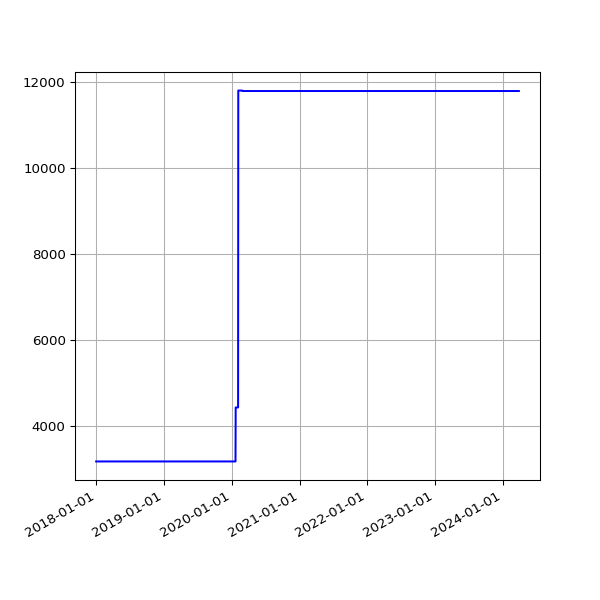

The data file committed next to this chart (first rows):
date, value
2017-12-31 06:32:37 +0000, 3166
2018-01-03 06:31:35 +0000, 3166
2018-01-04 07:02:46 +0000, 3166
2018-01-06 08:01:49 +0000, 3166
2018-01-11 06:13:35 +0000, 3166
2018-01-12 06:28:21 +0000, 3166
2018-01-13 07:12:13 +0000, 3166
2018-01-15 06:43:57 +0000, 3166
2018-01-16 08:42:18 +0000, 3166
2018-01-19 06:26:40 +0000, 3166
2018-01-23 06:21:37 +0000, 3166
2018-01-24 06:43:14 +0000, 3166
2018-01-25 06:52:15 +0000, 3166
2018-01-26 07:27:50 +0000, 3166
2018-01-28 07:03:24 +0000, 3166
2018-01-29 07:28:53 +0000, 3166
2018-02-06 05:29:04 +0000, 3166
2018-02-16 05:14:58 +0000, 3166
2018-02-19 05:19:21 +0000, 3166
2018-02-25 05:15:56 +0000, 3166
2018-03-01 05:27:36 +0000, 3166
2018-03-04 05:26:08 +0000, 3166
2018-03-07 05:42:31 +0000, 3166
2018-03-10 05:38:57 +0000, 3166
2018-03-22 05:24:43 +0000, 3166
2018-03-25 06:19:36 +0100, 3166
2018-04-01 05:34:15 +0100, 3166
2018-04-04 05:34:29 +0100, 3166
2018-04-07 05:49:30 +0100, 3166
2018-04-22 05:15:17 +0100, 3166
2018-06-01 05:44:15 +0100, 3166
2018-06-04 05:24:39 +0100, 3166
2018-06-07 06:06:31 +0100, 3166
2018-06-25 05:53:05 +0100, 3166
2018-07-10 06:31:48 +0100, 3166
2018-07-16 06:27:33 +0100, 3166
2018-07-22 06:28:04 +0100, 3166
2018-07-25 06:33:35 +0100, 3166
2018-07-28 06:42:39 +0100, 3166
2018-08-01 06:05:11 +0100, 3166
2018-08-04 05:47:50 +0100, 3166
2018-08-07 06:16:22 +0100, 3166
2018-08-10 06:44:44 +0100, 3166
2018-08-13 06:18:24 +0100, 3166
2018-08-16 06:36:33 +0100, 3166
2018-08-19 06:01:25 +0100, 3166
2018-08-22 06:51:37 +0100, 3166
2018-08-25 06:24:08 +0100, 3166
2018-08-28 06:26:32 +0100, 3166
2018-09-01 05:58:49 +0100, 3166
2018-09-04 05:55:32 +0100, 3166
2018-09-07 05:52:57 +0100, 3166
2018-09-10 06:01:53 +0100, 3166
2018-09-13 05:45:39 +0100, 3166
2018-09-16 05:46:46 +0100, 3166
2018-09-19 06:33:00 +0100, 3166
2018-09-22 05:54:16 +0100, 3166
2018-09-25 05:59:08 +0100, 3166
2018-10-04 06:11:36 +0100, 3166
2018-10-07 06:27:15 +0100, 3166
... 1,571 more rows
